Image classification data set "dataset" (Surfersunny/SmartcarRaceIntelligentVision on GitHub). Class labels (20): mickey mouse, pikachu, spongebob squarepants, pleasant sheep, donald duck, nezha, big head son, gg bond, calabash brothers, grey wolf, num0, num1, num2, num3, num4, num5, num6, num7, num8, num9.

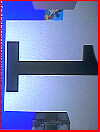
Label: num1

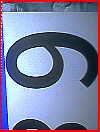
Label: num6

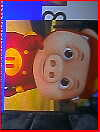
Label: gg bond

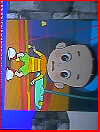
Label: big head son

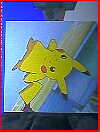
Label: pikachu

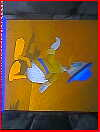
Label: donald duck
